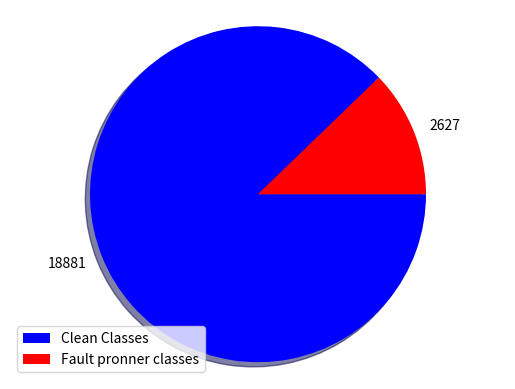

Write Python code to recreate this figure.
#!/usr/bin/env python
# -*- coding: utf-8 -*-

# import the pyplot library
import matplotlib.pyplot as plt
import numpy as np

def pie_chart():

    #data-vr
    total_vr, buggy_vr = 21508, 2627 
    clean_vr = total_vr - buggy_vr
    values_vr = [clean_vr, buggy_vr]

    #data-non-vr
    total_nvr, buggy_nvr = 21568, 1921
    clean_nvr = total_nvr - buggy_nvr
    values_nvr = [clean_nvr, buggy_nvr]

    #colors = ['b', 'g', 'r', 'c', 'm', 'y']
    colors = ['b', 'r']
    labels = ['Clean Classes', 'Fault pronner classes']
    explode = (0, 0)
    plt.pie(values_vr, colors=colors, labels= values_vr,explode=explode,counterclock=False, shadow=True)
    plt.axis('equal')

    #plt.title('Classification of the analyzed instances according to ACL')
    
    plt.legend(labels,loc=3)
    plt.show()

def stacked_histogram():

    N = 4
    clean = (47.44, 150.62, 287.20, 792.66)
    fault = (6.25, 15.11, 35.31,71.5)
    
    #colors = ['b', 'g', 'r', 'c', 'm', 'y']
    colors = ['b', 'r']    
        
    ind = np.arange(N)    # the x locations for the groups
    width = 0.35       # the width of the bars: can also be len(x) sequence

    p1 = plt.bar(ind, clean, width)
    
    p2 = plt.bar(ind, fault, width, bottom=clean)


    #plt.title('Distribution of defects by size of the repositories')
    plt.ylabel('Classes')
    plt.xlabel('Grouping of repositories by number of classes')
    
    plt.xticks(ind, ('1~100', '101~200', '201~500', '500+'))
    plt.yticks(np.arange(0, 1100, 100))
    plt.legend((p1[0], p2[0]), ('Clean', 'Fault'))


    plt.show()    

if __name__ == "__main__":
    
    pie_chart()
    #stacked_histogram()